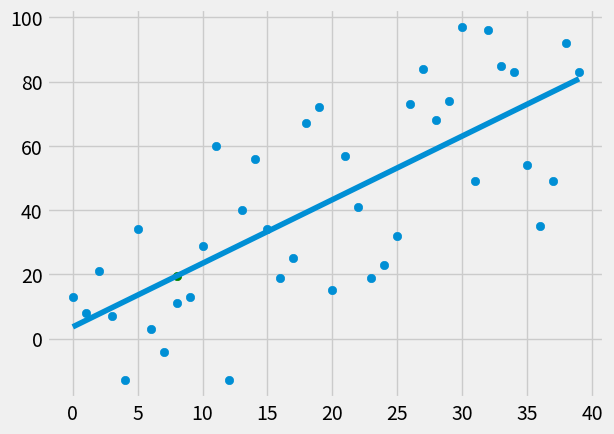

Recreate this plot in Python.
from statistics import mean
import numpy as np 
import matplotlib.pyplot as plt
from matplotlib import style
import random

#imported required modules for the algorithm.

style.use('fivethirtyeight')           #style for the graph.

def create_dataset(hm,variance, step = 2, correlation = False):
    #function for creating the data set which is going to be tested.
    
    val = 1
    ys = []
    for i in range(hm):
        y = val + random.randrange(-variance,variance)
        ys.append(y)
        if correlation and correlation == 'pos':
            val += step
        elif correlation and correlation == 'neg':
            val -= step
    xs = [i for i in range(len(ys))]
    
    return np.array(xs, dtype = np.float64), np.array(ys, dtype = np.float64)

def best_fit_slope_and_intercept(xs,ys):
    #function for getting the best fit slope and the intercept.
    
    m = ( ((mean(xs) * mean(ys)) - mean(xs * ys)) /
            ((mean(xs) ** 2) - mean(xs ** 2)))
    b = mean(ys) - m * mean(xs)
    return m,b

def squared_error(ys_orig,ys_line):
    #function for getting the squared error.

    return sum((ys_line-ys_orig) ** 2)

def coefficient_of_determination(ys_orig,ys_line):
    #function for getting thr coefficient of determination.

    y_mean_line = [mean(ys_orig) for y in ys_orig]
    squared_error_regr = squared_error(ys_orig, ys_line)
    squared_error_y_mean = squared_error(ys_orig, y_mean_line)
    return 1 - (squared_error_regr / squared_error_y_mean)

xs,ys = create_dataset(40,40,2,correlation = 'pos')     #storing the returned data set in xs and ys variables.

m,b = best_fit_slope_and_intercept(xs,ys)               #storing the best fit slope and the intercept in m and b data set.

regression_line = [(m*x) + b for x in xs]               #getting the regression line.

predict_x = 8                                           #prediction for x value.
predict_y = (m*predict_x) + b                           #prediction for y value.

r_squared = coefficient_of_determination(ys, regression_line)       #getting the r_squared value.
print(r_squared)

#plotting the graph.
plt.scatter(xs,ys)
plt.scatter(predict_x,predict_y,color = 'green')
plt.plot(xs,regression_line)
plt.show()
